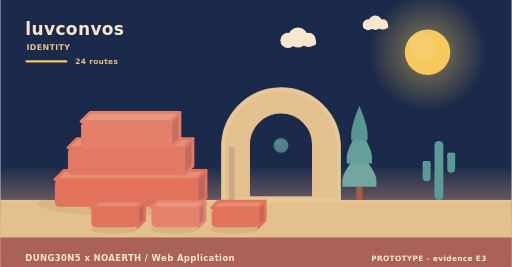
t = 0.00 s
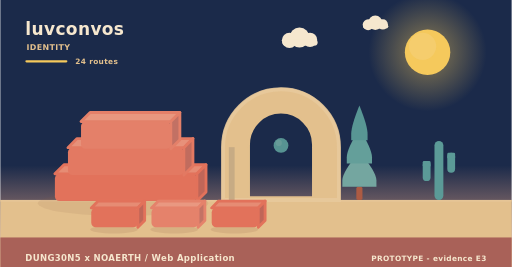
t = 1.95 s
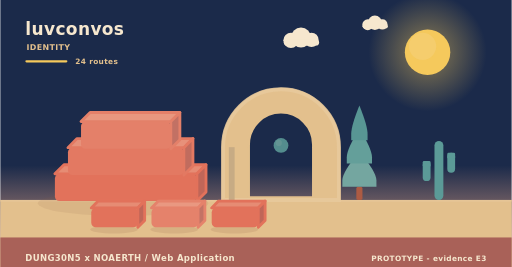
t = 3.90 s
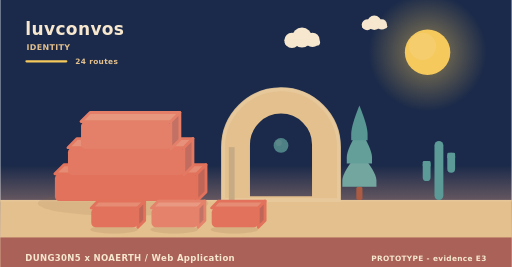
t = 5.20 s
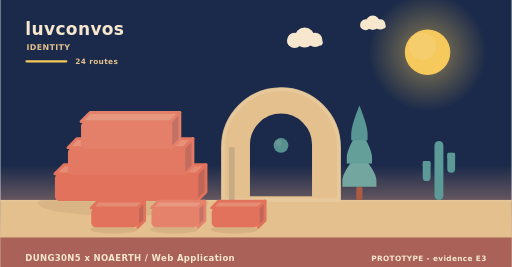
t = 8.75 s
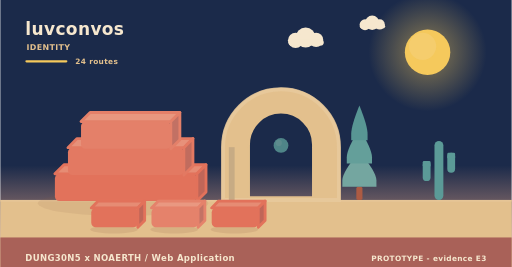
t = 10.00 s

The animated SVG that drew these frames (rendered in a browser with its animation timeline set to each time). Animation: 9 SMIL elements (animate=1,animateTransform=8); frames cover the first 10.00 s, repeats indefinitely.

<svg xmlns="http://www.w3.org/2000/svg" width="900" height="470" viewBox="0 0 900 470" role="img" aria-label="luvconvos - identity"><linearGradient id="skyh" x1="0" y1="0" x2="0" y2="1"><stop offset="0" stop-color="#1b2a4a"/><stop offset="0.62" stop-color="#1b2a4a"/><stop offset="1" stop-color="#f3ad8a"/></linearGradient><rect width="900" height="470" fill="url(#skyh)"/><radialGradient id="sunh"><stop offset="0.35" stop-color="#f5c95c" stop-opacity="0.34"/><stop offset="1" stop-color="#f5c95c" stop-opacity="0"/></radialGradient><circle cx="752" cy="92" r="104" fill="url(#sunh)"/><circle cx="752" cy="92" r="40" fill="#f5c95c"/><circle cx="743.2" cy="81.6" r="24" fill="#f5d27e" opacity="0.5"/><g><circle cx="524" cy="66" r="17.64" fill="#f6e7ce"/><circle cx="506.36" cy="71.04" r="13.44" fill="#f6e7ce"/><circle cx="542.48" cy="70.2" r="12.6" fill="#f6e7ce"/><rect x="493.76" y="69.36" width="62.16" height="10.92" rx="5.46" fill="#f6e7ce"/><animateTransform attributeName="transform" type="translate" values="0 0;24 0;0 0" dur="36s" begin="0s" repeatCount="indefinite"/></g><g><circle cx="660" cy="40" r="12.6" fill="#f6e7ce"/><circle cx="647.4" cy="43.6" r="9.6" fill="#f6e7ce"/><circle cx="673.2" cy="43" r="9" fill="#f6e7ce"/><rect x="638.4" y="42.4" width="44.4" height="7.8" rx="3.9" fill="#f6e7ce"/><animateTransform attributeName="transform" type="translate" values="0 0;-18 0;0 0" dur="46s" begin="3s" repeatCount="indefinite"/></g><rect x="0" y="352" width="900" height="118" fill="#e3c08d"/><rect x="0" y="352" width="900" height="3" fill="#e6c596"/><text x="44" y="62" font-family="Verdana,DejaVu Sans,sans-serif" font-size="30" font-weight="700" letter-spacing="0.6" fill="#f6e7ce" text-anchor="start">luvconvos</text><text x="46" y="88" font-family="Verdana,DejaVu Sans,sans-serif" font-size="14" font-weight="700" letter-spacing="0.6" fill="#e3c08d" text-anchor="start">IDENTITY</text><rect x="44" y="106" width="74" height="4" rx="2" fill="#f5c95c"/><text x="132" y="112" font-family="Verdana,DejaVu Sans,sans-serif" font-size="13" font-weight="700" letter-spacing="0.6" fill="#e3c08d" text-anchor="start">24 routes</text><ellipse cx="216" cy="358" rx="150" ry="22" fill="rgba(138,90,68,0.11)"/><g><path d="M96,306 L346,306 L362,290 L112,290 Z" fill="#e68c74" stroke="#e2725b" stroke-width="5" stroke-linejoin="round"/><path d="M346,306 L362,290 L362,338 L346,354 Z" fill="#c06658" stroke="#e2725b" stroke-width="5" stroke-linejoin="round"/><rect x="96" y="306" width="250" height="48" rx="8" fill="#e2725b"/><animateTransform attributeName="transform" type="translate" values="0 10;0 0" dur="0.9s" begin="0s" fill="freeze"/></g><g><path d="M119,260 L323,260 L339,244 L135,244 Z" fill="#e7917a" stroke="#e37962" stroke-width="5" stroke-linejoin="round"/><path d="M323,260 L339,244 L339,292 L323,308 Z" fill="#c16c5e" stroke="#e37962" stroke-width="5" stroke-linejoin="round"/><rect x="119" y="260" width="204" height="48" rx="8" fill="#e37962"/><animateTransform attributeName="transform" type="translate" values="0 10;0 0" dur="0.9s" begin="0.28s" fill="freeze"/></g><g><path d="M142,214 L300,214 L316,198 L158,198 Z" fill="#e8977f" stroke="#e48069" stroke-width="5" stroke-linejoin="round"/><path d="M300,214 L316,198 L316,246 L300,262 Z" fill="#c27164" stroke="#e48069" stroke-width="5" stroke-linejoin="round"/><rect x="142" y="214" width="158" height="48" rx="8" fill="#e48069"/><animateTransform attributeName="transform" type="translate" values="0 10;0 0" dur="0.9s" begin="0.56s" fill="freeze"/></g><path d="M392,352 L392,259.12 A102,102 0 0 1 596,259.12 L596,352 Z M436.88,348 L436.88,254.55 A57.12,57.12 0 0 1 551.12,254.55 L551.12,348 Z" fill="#e3c08d" fill-rule="evenodd" stroke="#e3c08d" stroke-width="5" stroke-linejoin="round"/><path d="M392,352 L392,259.12 A102,102 0 0 1 596,259.12 L596,352 Z" fill="none" stroke="#e8c99d" stroke-width="7" stroke-linecap="round" opacity="0.85"/><rect x="402.2" y="259.12" width="10.2" height="92.88" fill="#c7ab84"/><g><circle cx="494" cy="256" r="13" fill="#5b9a97"/><circle cx="490.1" cy="251.58" r="5.46" fill="#7aa9a2" opacity="0.55"/><animate attributeName="opacity" values="0.78;1;0.78" dur="5.2s" begin="0s" repeatCount="indefinite"/></g><rect x="626.6" y="328.64" width="10.8" height="23.36" rx="3" fill="#ac5b43"/><path d="M632,267.32 Q602,302.89 602,317.6 Q602,328.64 602,328.64 L662,328.64 Q662,328.64 662,317.6 Q662,302.89 632,267.32 Z" fill="#74a6a0"/><path d="M632,226.44 Q609.8,262.01 609.8,276.72 Q609.8,287.76 609.8,287.76 L654.2,287.76 Q654.2,287.76 654.2,276.72 Q654.2,262.01 632,226.44 Z" fill="#649f9a"/><path d="M632,185.56 Q617.6,221.13 617.6,235.84 Q617.6,246.88 617.6,246.88 L646.4,246.88 Q646.4,246.88 646.4,235.84 Q646.4,221.13 632,185.56 Z" fill="#589694"/><rect x="764.18" y="248" width="15.64" height="104" rx="7.82" fill="#5b9a97"/><rect x="743.48" y="283.36" width="13.8" height="35.36" rx="6.9" fill="#5b9a97"/><rect x="743.48" y="283.36" width="13.8" height="10.4" rx="2.3" fill="#5b9a97"/><rect x="786.72" y="268.8" width="13.8" height="35.36" rx="6.9" fill="#5b9a97"/><rect x="786.72" y="268.8" width="13.8" height="10.4" rx="2.3" fill="#5b9a97"/><ellipse cx="200" cy="404" rx="42" ry="7" fill="rgba(138,90,68,0.15)"/><g><path d="M160,366 L242,366 L254,354 L172,354 Z" fill="#e68c74" stroke="#e2725b" stroke-width="5" stroke-linejoin="round"/><path d="M242,366 L254,354 L254,388 L242,400 Z" fill="#c06658" stroke="#e2725b" stroke-width="5" stroke-linejoin="round"/><rect x="160" y="366" width="82" height="34" rx="8" fill="#e2725b"/><animateTransform attributeName="transform" type="translate" values="0 10;0 0" dur="0.7s" begin="0.8s" fill="freeze"/></g><ellipse cx="306" cy="404" rx="42" ry="7" fill="rgba(138,90,68,0.15)"/><g><path d="M266,366 L348,366 L360,354 L278,354 Z" fill="#e99881" stroke="#e5826b" stroke-width="5" stroke-linejoin="round"/><path d="M348,366 L360,354 L360,388 L348,400 Z" fill="#c37365" stroke="#e5826b" stroke-width="5" stroke-linejoin="round"/><rect x="266" y="366" width="82" height="34" rx="8" fill="#e5826b"/><animateTransform attributeName="transform" type="translate" values="0 10;0 0" dur="0.7s" begin="0.95s" fill="freeze"/></g><ellipse cx="412" cy="404" rx="42" ry="7" fill="rgba(138,90,68,0.15)"/><g><path d="M372,366 L454,366 L466,354 L384,354 Z" fill="#e68c74" stroke="#e2725b" stroke-width="5" stroke-linejoin="round"/><path d="M454,366 L466,354 L466,388 L454,400 Z" fill="#c06658" stroke="#e2725b" stroke-width="5" stroke-linejoin="round"/><rect x="372" y="366" width="82" height="34" rx="8" fill="#e2725b"/><animateTransform attributeName="transform" type="translate" values="0 10;0 0" dur="0.7s" begin="1.1s" fill="freeze"/></g><rect x="0" y="418" width="900" height="52" rx="0" fill="#a65c56" opacity="0.94"/><text x="44" y="460" font-family="Verdana,DejaVu Sans,sans-serif" font-size="15" font-weight="700" letter-spacing="0.6" fill="#f6e7ce" text-anchor="start">DUNG30N5 x NOAERTH  /  Web Application</text><text x="856" y="460" font-family="Verdana,DejaVu Sans,sans-serif" font-size="13" font-weight="700" letter-spacing="0.6" fill="#f6e7ce" text-anchor="end">PROTOTYPE  -  evidence E3</text></svg>
